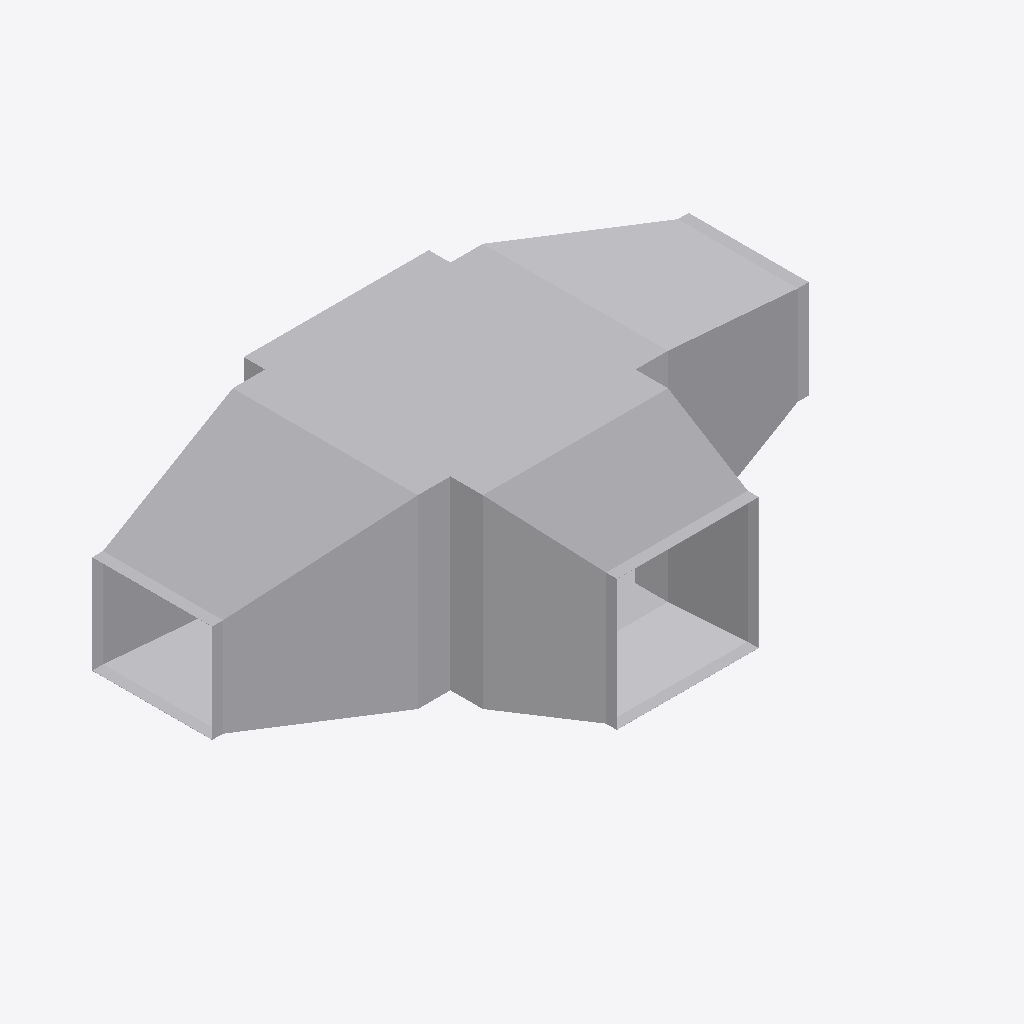
Isometric view of an IFC building model (IFC-SPF (STEP), schema IFC4, length unit metre), seen from the south-west, elements coloured by IFC class: 4 other elements (light grey).
Extent 2.7 m × 1.6 m × 0.9 m (x, y, z). Elements (4): 4 IfcDuctFitting.

HEADER;
FILE_DESCRIPTION(('ViewDefinition[DesignTransferView]'),'2;1');
FILE_NAME('/dev/null','2026-11-13T17:57:11+08:00',(''),(''),'IfcOpenShell 0.8.5','IfcOpenShell 0.8.5','Nobody');
FILE_SCHEMA(('IFC4'));
ENDSEC;
DATA;
#1=IFCPROJECT('3VQ6$Qb299_OWZHTFkOsW0',$,'Declared rectangular four-port cross',$,$,$,$,(#8),#3);
#387=IFCDUCTFITTING('2z0OsSxEPMxe7bw868aznG',$,'RECTANGULAR-TRANSITION',$,$,#417,#386,$,.TRANSITION.);
#211=IFCDUCTFITTING('2Hhpdn9zvHWgPTh84ov2v6',$,'RECTANGULAR-TRANSITION',$,$,#241,#210,$,.TRANSITION.);
#10=IFCDUCTFITTING('1pO1kxbLLHgeS$_8xwTnCF',$,'RECTANGULAR-CROSS',$,$,#46,#41,$,.JUNCTION.);
#563=IFCDUCTFITTING('2dn9VHyVbTPeHkLMTVDJUw',$,'RECTANGULAR-TRANSITION',$,$,#593,#562,$,.TRANSITION.);
ENDSEC;
